Photos from the image-classification dataset "spiral" in the GitHub repository Madhurima-R04/ParkinSense. Its 2 classes are: healthy, Parkinson.

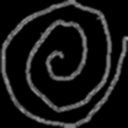
Label: healthy

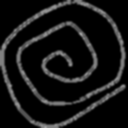
Label: healthy

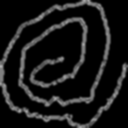
Label: Parkinson

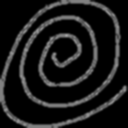
Label: healthy

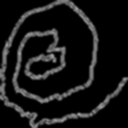
Label: Parkinson

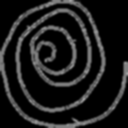
Label: Parkinson
